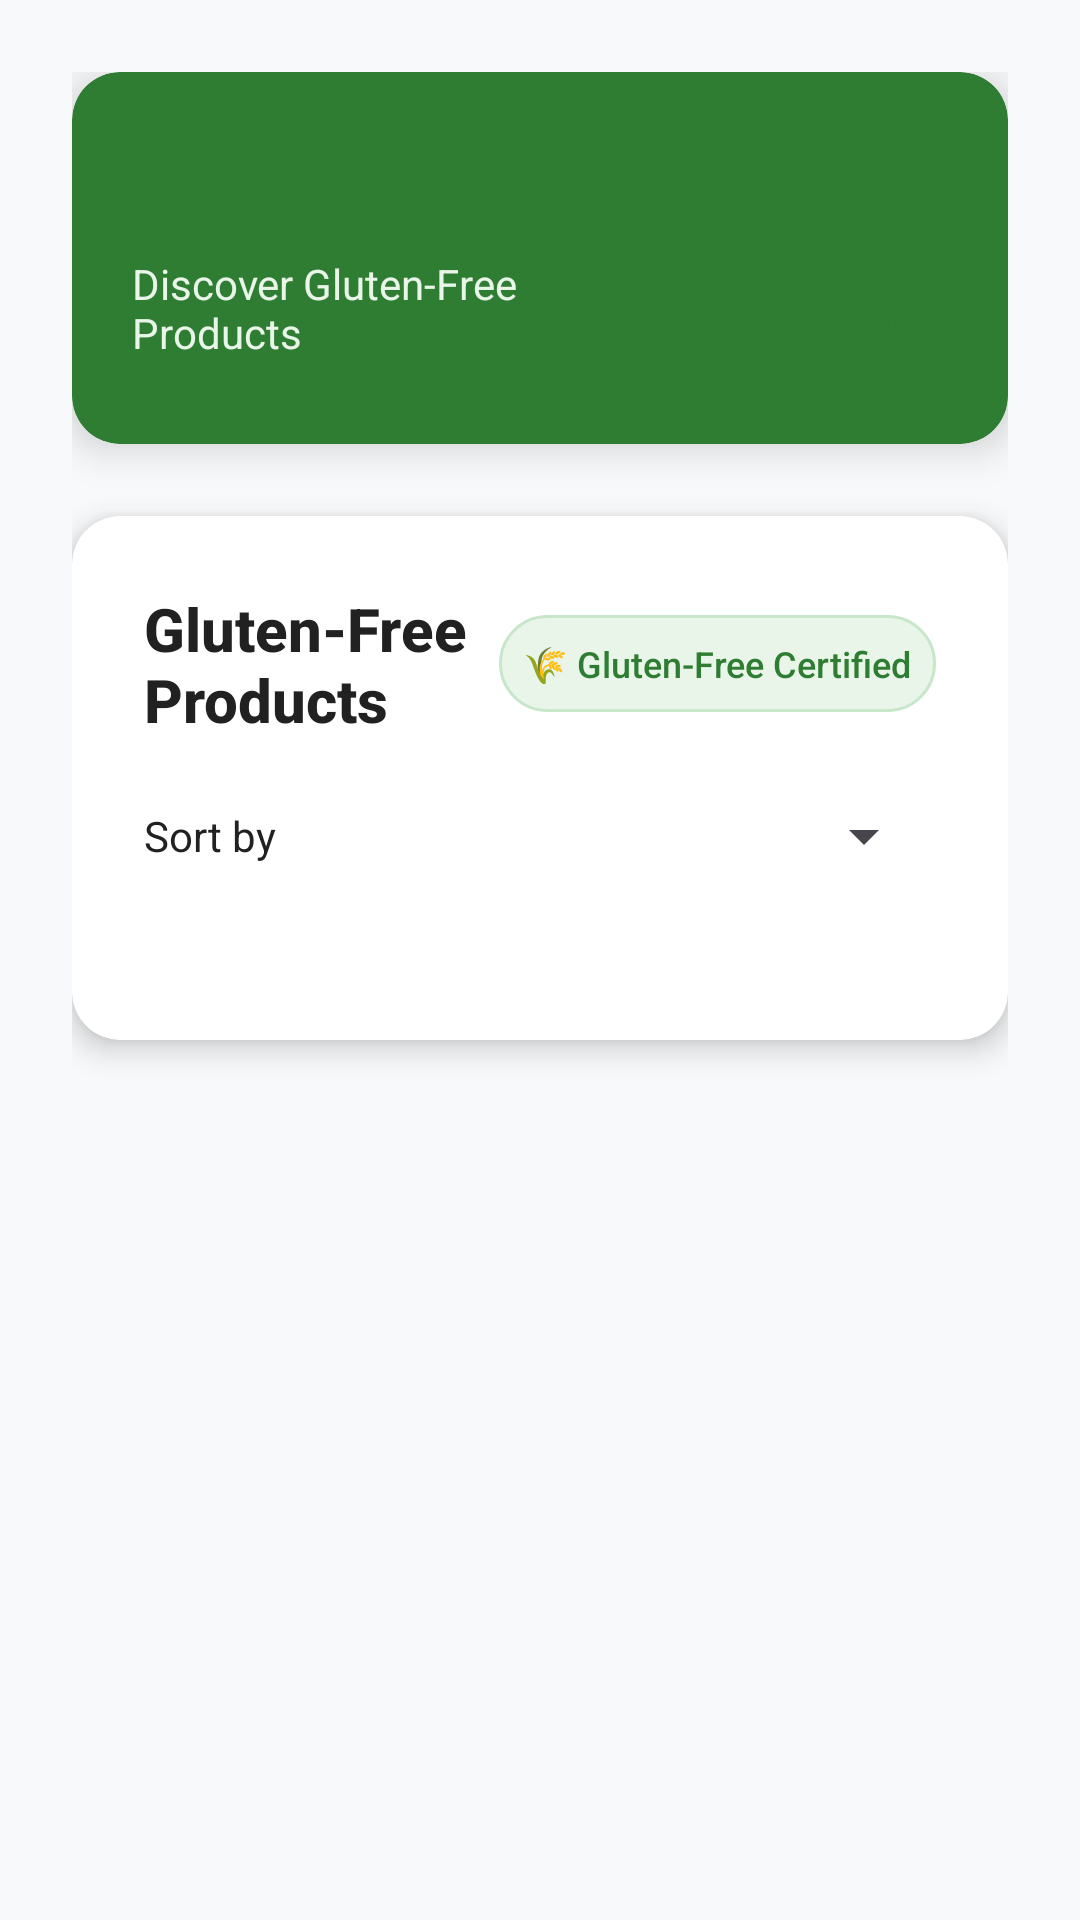

Android layout source for this screen:
<!-- AndroidManifest.xml: application theme Theme.SklepBezglutenowy -->
<!-- res/layout/activity_product_catalog.xml -->
<ScrollView xmlns:android="http://schemas.android.com/apk/res/android"
    xmlns:app="http://schemas.android.com/apk/res-auto"
    android:layout_width="match_parent"
    android:layout_height="match_parent"
    android:background="@color/background_primary"
    android:fillViewport="true">

    <LinearLayout
        android:layout_width="match_parent"
        android:layout_height="wrap_content"
        android:orientation="vertical"
        android:padding="24dp">

        
        <androidx.cardview.widget.CardView
            android:layout_width="match_parent"
            android:layout_height="wrap_content"
            android:layout_marginBottom="24dp"
            app:cardCornerRadius="16dp"
            app:cardElevation="8dp"
            android:backgroundTint="@color/primary_green">

            <LinearLayout
                android:layout_width="match_parent"
                android:layout_height="wrap_content"
                android:orientation="horizontal"
                android:padding="20dp"
                android:gravity="center_vertical">

                <LinearLayout
                    android:layout_width="0dp"
                    android:layout_height="wrap_content"
                    android:layout_weight="1"
                    android:orientation="vertical">

                    <TextView
                        android:id="@+id/tvWelcome"
                        android:layout_width="wrap_content"
                        android:layout_height="wrap_content"
                        android:textSize="22sp"
                        android:textStyle="bold"
                        android:textColor="@android:color/white"
                        android:fontFamily="sans-serif-medium"
                        android:maxLines="2"
                        android:ellipsize="end"/>

                    <TextView
                        android:layout_width="wrap_content"
                        android:layout_height="wrap_content"
                        android:text="Discover Gluten-Free Products"
                        android:textSize="14sp"
                        android:textColor="@color/white_secondary"
                        android:layout_marginTop="4dp" />

                </LinearLayout>

                <LinearLayout
                    android:layout_width="wrap_content"
                    android:layout_height="wrap_content"
                    android:orientation="vertical"
                    android:gravity="end">

                    <Button
                        android:id="@+id/btnCart"
                        android:layout_width="wrap_content"
                        android:layout_height="40dp"
                        android:text="@string/cart"
                        android:textColor="@color/primary_green"
                        android:backgroundTint="@android:color/white"
                        android:drawableStart="@drawable/ic_cart"
                        android:drawablePadding="4dp"
                        android:drawableTint="@color/primary_green"
                        android:layout_marginBottom="4dp"
                        android:fontFamily="sans-serif-medium"
                        android:textSize="12sp"
                        android:paddingStart="8dp"
                        android:paddingEnd="8dp"
                        android:elevation="4dp"
                        style="@style/Widget.Material3.Button.UnelevatedButton" />

                    <Button
                        android:id="@+id/btnLogout"
                        android:layout_width="wrap_content"
                        android:layout_height="40dp"
                        android:text="@string/logout"
                        android:textColor="@color/primary_green"
                        android:backgroundTint="@android:color/white"
                        android:drawableStart="@drawable/ic_logout"
                        android:drawablePadding="4dp"
                        android:drawableTint="@color/primary_green"
                        android:fontFamily="sans-serif-medium"
                        android:textSize="12sp"
                        android:paddingStart="8dp"
                        android:paddingEnd="8dp"
                        android:elevation="4dp"
                        style="@style/Widget.Material3.Button.UnelevatedButton" />

                </LinearLayout>
            </LinearLayout>
        </androidx.cardview.widget.CardView>

        
        <androidx.cardview.widget.CardView
            android:layout_width="match_parent"
            android:layout_height="wrap_content"
            app:cardCornerRadius="16dp"
            app:cardElevation="6dp"
            android:backgroundTint="@android:color/white">

            <LinearLayout
                android:layout_width="match_parent"
                android:layout_height="wrap_content"
                android:orientation="vertical"
                android:padding="24dp">

                
                <LinearLayout
                    android:layout_width="match_parent"
                    android:layout_height="wrap_content"
                    android:orientation="vertical"
                    android:layout_marginBottom="16dp">

                    <LinearLayout
                        android:layout_width="match_parent"
                        android:layout_height="wrap_content"
                        android:orientation="horizontal"
                        android:gravity="center_vertical"
                        android:layout_marginBottom="12dp">

                        <TextView
                            android:layout_width="0dp"
                            android:layout_height="wrap_content"
                            android:layout_weight="1"
                            android:text="@string/product_catalog_title"
                            android:textSize="20sp"
                            android:textStyle="bold"
                            android:textColor="@color/text_primary"
                            android:fontFamily="sans-serif-medium"/>

                        <TextView
                            android:layout_width="wrap_content"
                            android:layout_height="wrap_content"
                            android:text="🌾 Gluten-Free Certified"
                            android:textSize="12sp"
                            android:textColor="@color/primary_green"
                            android:background="@drawable/badge_background"
                            android:padding="8dp"
                            android:fontFamily="sans-serif-medium" />

                    </LinearLayout>

                    <LinearLayout
                        android:layout_width="match_parent"
                        android:layout_height="wrap_content"
                        android:orientation="horizontal"
                        android:gravity="center_vertical">

                        <TextView
                            android:layout_width="wrap_content"
                            android:layout_height="wrap_content"
                            android:text="Sort by"
                            android:textSize="14sp"
                            android:textColor="@color/primary_text"
                            android:layout_marginEnd="12dp"
                            android:fontFamily="sans-serif" />

                        <Spinner
                            android:id="@+id/spinnerSort"
                            android:layout_width="0dp"
                            android:layout_height="40dp"
                            android:layout_weight="1"
                            android:padding="8dp"/>

                    </LinearLayout>

                </LinearLayout>

                
                <LinearLayout
                    android:id="@+id/llProductCatalog"
                    android:layout_width="match_parent"
                    android:layout_height="wrap_content"
                    android:orientation="vertical"
                    android:paddingTop="8dp"
                    android:divider="@android:drawable/divider_horizontal_dark"
                    android:showDividers="middle"/>
            </LinearLayout>
        </androidx.cardview.widget.CardView>
    </LinearLayout>
</ScrollView>
<!-- resources referenced by this layout -->
<resources>
  <color name="background_primary">#F8F9FA</color>
  <color name="primary_green">#2E7D32</color>
  <color name="primary_text">#212121</color>
  <color name="text_primary">#212121</color>
  <color name="white_secondary">#E8F5E8</color>
  <!-- drawable badge_background (drawable) -->
  <?xml version="1.0" encoding="utf-8"?>
  <shape xmlns:android="http://schemas.android.com/apk/res/android"
      android:shape="rectangle">
  
      
      <solid android:color="#E8F5E8" />
  
      
      <corners android:radius="16dp" />
  
      
      <stroke
          android:width="1dp"
          android:color="#C8E6C9" />
  
      
      <padding
          android:left="4dp"
          android:top="2dp"
          android:right="4dp"
          android:bottom="2dp" />
  
  </shape>
  <!-- drawable ic_cart (drawable) -->
  <?xml version="1.0" encoding="utf-8"?>
  <vector xmlns:android="http://schemas.android.com/apk/res/android"
      android:width="24dp"
      android:height="24dp"
      android:viewportWidth="24.0"
      android:viewportHeight="24.0">
      <path
          android:fillColor="#FF000000"
          android:pathData="M7,18c-1.1,0 -1.99,0.9 -1.99,2s0.89,2 1.99,2 2,-0.9 2,-2 -0.9,-2 -2,-2zm0,2zm10,-2c-1.1,0 -1.99,0.9 -1.99,2s0.89,2 1.99,2 2,-0.9 2,-2 -0.9,-2 -2,-2zm-9.83,-3l0.03,-0.12L8.1,13h7.45c0.75,0 1.41,-0.41 1.75,-1.03l3.58,-6.49c0.08,-0.14 0.12,-0.31 0.12,-0.48 0,-0.55 -0.45,-1 -1,-1H5.21l-0.94,-2H1v2h2l3.6,7.59 -1.35,2.44c-0.17,0.3 -0.25,0.65 -0.25,1 0,1.1 0.9,2 2,2h12v-2H7.42c-0.14,0 -0.25,-0.11 -0.25,-0.25z"/>
  </vector>
  <!-- drawable ic_logout (drawable) -->
  <vector xmlns:android="http://schemas.android.com/apk/res/android"
      android:width="24dp"
      android:height="24dp"
      android:viewportWidth="24"
      android:viewportHeight="24">
      <path
          android:fillColor="#FF000000"
          android:pathData="M14.08,15.59L16.67,13H7V11H16.67L14.08,8.41L15.5,7L20.5,12L15.5,17L14.08,15.59M19,3A2,2 0 0,1 21,5V19A2,2 0 0,1 19,21H5C3.89,21 3,20.1 3,19V5A2,2 0 0,1 5,3H9V5H5V19H19V5H15V3H19Z" />
  </vector>
  <string name="cart">Cart</string>
  <string name="logout">Logout</string>
  <string name="product_catalog_title">Gluten-Free Products</string>
  <style name="Theme.SklepBezglutenowy" parent="Base.Theme.SklepBezglutenowy" />
  <style name="Base.Theme.SklepBezglutenowy" parent="Theme.Material3.DayNight.NoActionBar">
          
          
      </style>
</resources>
